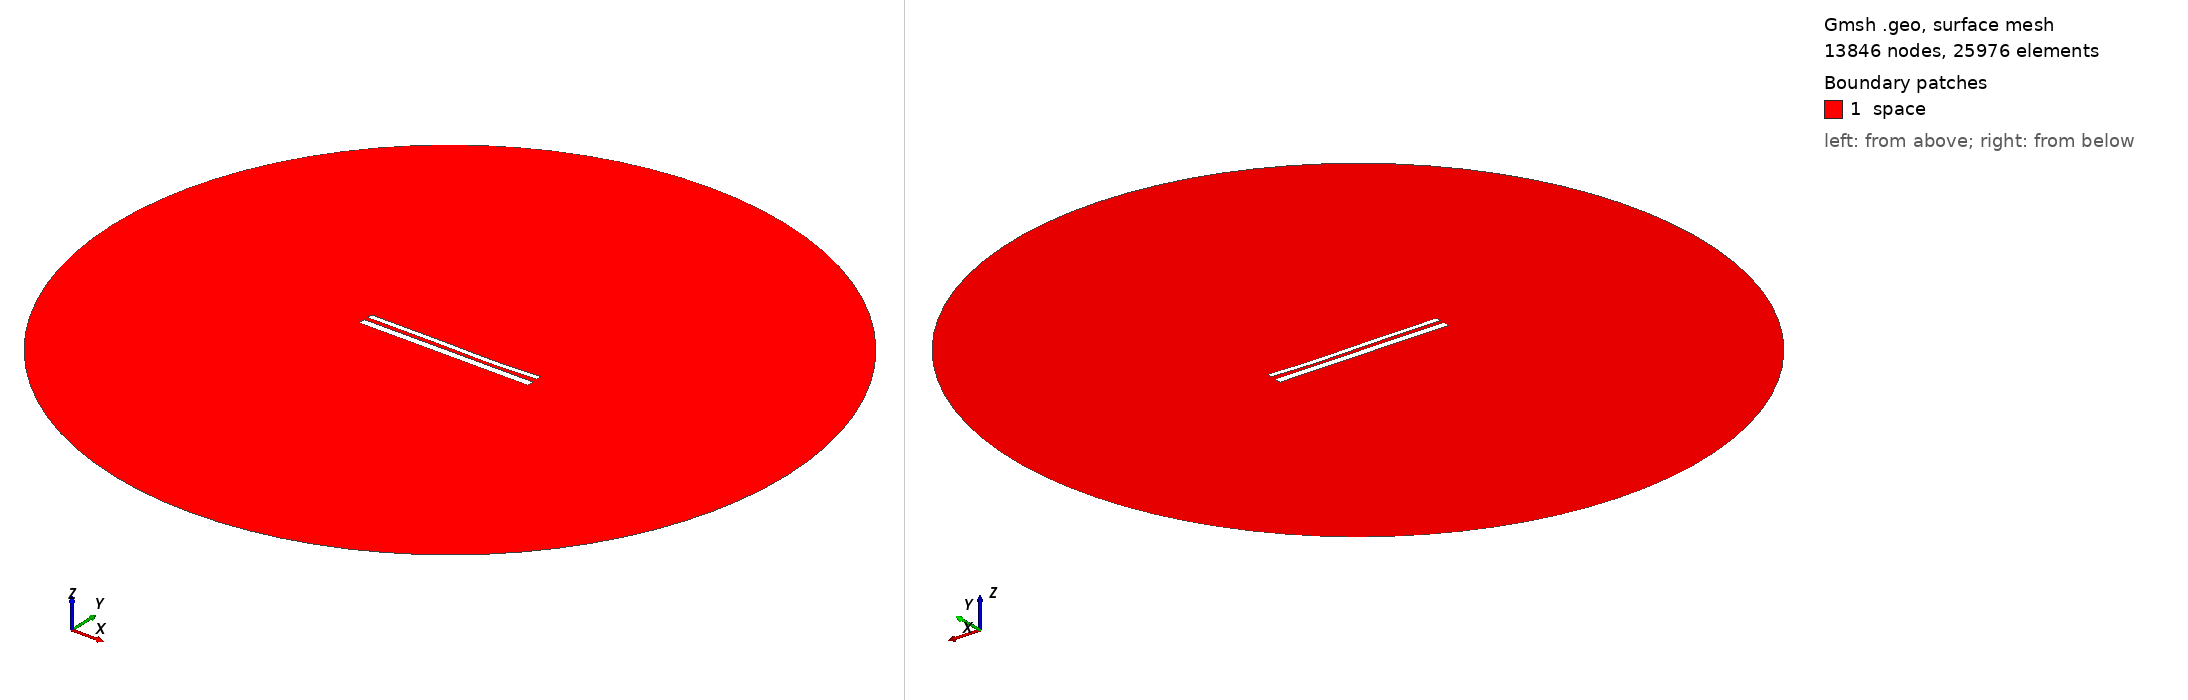

Gmsh geometry script, surface-meshed: 13846 nodes, 25976 surface elements. Boundary patches (legend numbers): 1 space. Left view from above one corner, right view from below the opposite corner. Legend entries are the model's physical surfaces. The drawing asked Gmsh for element sizes between 1% and 20% of the model's largest extent; the script's own settings can give other sizes.

=== 11397.geo (drawn) ===
//---------------------------------------
// Geometry kernel
//---------------------------------------

SetFactory("OpenCASCADE");



//---------------------------------------
// Parameters of the geometry
//---------------------------------------

// Overetch of the upper plate
overetch = 0.375;

// Distance between the plates
distance = 2.25;

// Discretization over the x axis (for the deformation)
nx = 50; 

// Length of the plate
L = 100 - overetch; 

// Number of modes
n = 4; 

// 1st mode coefficient
coeff(1) = -0.075;
beta(1) = 0.596864 * 3.1415926535 / L;

// 2nd mode coefficient
coeff(2) = -0.15;
beta(2) = 1.49418 * 3.1415926535 / L;

// 3rd mode coefficient
coeff(3) = 0.15;
beta(3) = 2.50025 * 3.1415926535 / L;

// 4th mode coefficient
coeff(4) = -0.075;
beta(4) = 3.49999 * 3.1415926535 / L;



//---------------------------------------
// Upper plate (deformed rectangle)
//---------------------------------------

// Coordiantes of the upper plate
xmin = -50;
xmax = 50 - overetch;

// Height of the upper plate
yheight = 4 - 2 * overetch;

// Indexes of the points
UpperID[] = {};
LowerID[] = {};
LeftID[] = {};
RightID[] = {};

// Point index
p = 1;

// Horizontal edges
For i In {1:nx}
    x = xmin + (i-1)*(xmax - xmin)/(nx-1);

    y_bottom = distance / 2 + overetch;
    For j In {1:n}
        C = (Cosh(beta(j)*L) + Cos(beta(j)*L)) / (Sinh(beta(j)*L) + Sin(beta(j)*L));
        y_bottom  = y_bottom + coeff(j) * (Cosh(beta(j)*(x+50)) - Cos(beta(j)*(x+50)) - C * (Sinh(beta(j)*(x+50)) - Sin(beta(j)*(x+50))));
    EndFor

    y_top = y_bottom + yheight;

    Point(p) = {x, y_top, 0, 1.0};
    UpperID[i] = p;
    p = p + 1;

    Point(p) = {x, y_bottom, 0, 1.0};
    LowerID[i] = p;
    p = p + 1;
EndFor

// Create point lists
UpperPts[] = {}; LowerPts[] = {};
For i In {1:nx}
  UpperPts[] += {UpperID[i]};
  LowerPts[] += {LowerID[i]};
EndFor

// Build splines
Spline(1) = {UpperPts[]};
Spline(2) = {LowerPts[]};
Line(3) = {LowerPts[nx-1], UpperPts[nx-1]};
Line(4) = {LowerPts[0], UpperPts[0]};

// Build the plane surface
Curve Loop(1) = {2, 3, -1, -4};
Plane Surface(1) = {1};



//---------------------------------------
// Lower plate (rectangle)
//---------------------------------------

// Vertices
Point(1001) = {-50, -1, 0, 1.0};
Point(1002) = { 50, -1, 0, 1.0};
Point(1003) = { 50,  -5, 0, 1.0};
Point(1004) = {-50,  -5, 0, 1.0};

// Edges
Line(5) = {1001, 1002};
Line(6) = {1002, 1003};
Line(7) = {1003, 1004};
Line(8) = {1004, 1001};

// Plane surface
Line Loop(2) = {5, 6, 7, 8};
Plane Surface(2) = {2}; 



//---------------------------------------
// Outer (fictious) boundary
//---------------------------------------

// Points
Point(1005) = {0, 0, 0};       // Center
Point(1006) = {200, 0, 0};     // Start point
Point(1007) = {0, 200, 0};     // 90 degrees
Point(1008) = {-200, 0, 0};    // 180 degrees
Point(1009) = {0, -200, 0};    // 270 degrees

// Circle arcs (each needs start, center, end)
Circle(9) = {1006, 1005, 1007};
Circle(10) = {1007, 1005, 1008};
Circle(11) = {1008, 1005, 1009};
Circle(12) = {1009, 1005, 1006};

// Plane surface for the entire domain
Curve Loop(3) = {9, 10, 11, 12};
Surface(3) = {3};

// Subtract the plates from the whole domain to obtain the actual domain where we want to solve the equations
BooleanDifference{ Surface{3}; Delete; }{ Surface{1}; Surface{2}; Delete; }




//---------------------------------------
// Transfinite Lines/Curves
//---------------------------------------

// Set the number of points on the boundaries
r = 7;

// Plates
Transfinite Curve {1, 2} = 50*r Using Progression 1;
Transfinite Curve {3, 4} = 2*r Using Progression 1;
Transfinite Line {5, 7} = 50*r Using Progression 1;
Transfinite Line {6, 8} = 2*r Using Progression 1;

// Outer boundary
Transfinite Line {9, 10, 11, 12} = 20 Using Progression 1;



//---------------------------------------
// Physical groups
//---------------------------------------                

// Physical curves (boundaries)
Physical Line("force_segment", 10) = {2};
Physical Line("upper_plate", 11) = {1, 3, 4};
Physical Line("lower_plate", 12) = {5, 6, 7, 8};
Physical Line("boundary", 20) = {9, 10, 11, 12};

// Physical Surfaces
Physical Surface("space", 30) = {3};



//---------------------------------------
// 6. Generate the Mesh
//---------------------------------------

// 2D mesh generation
Mesh 2;
